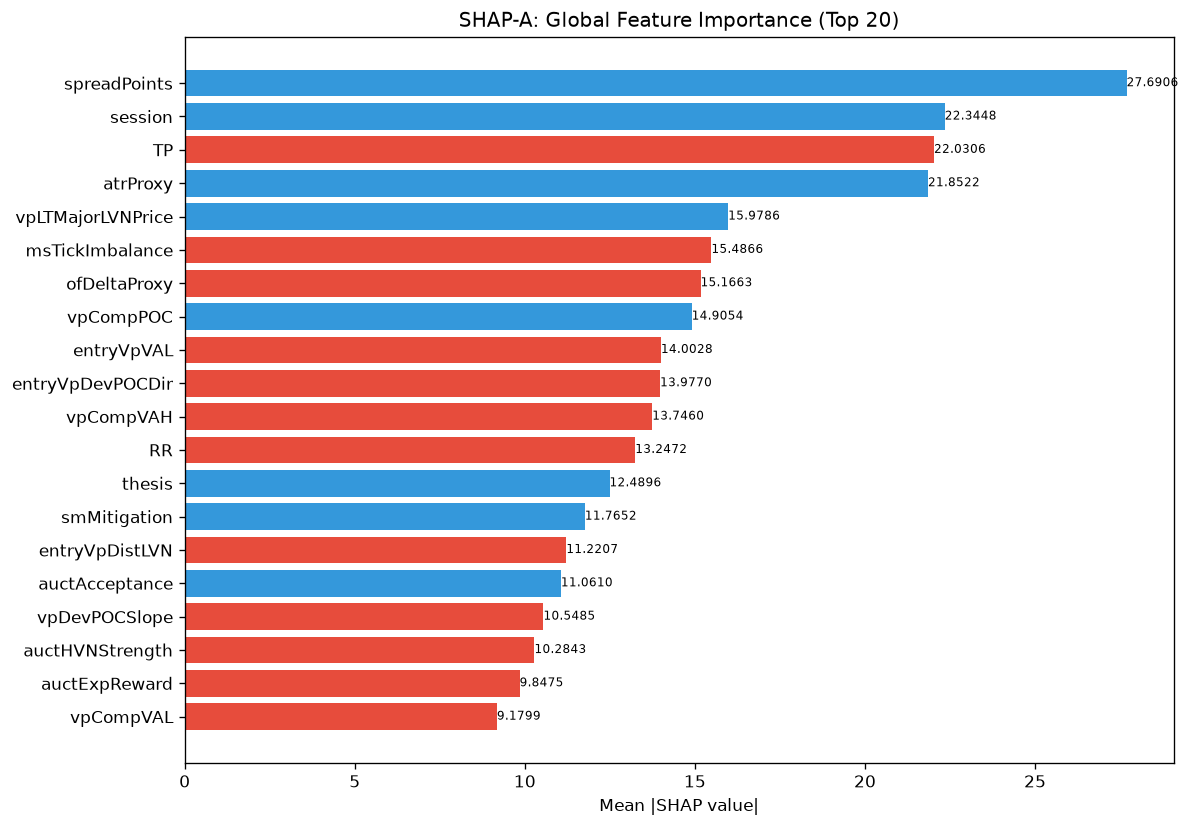

Values plotted in this chart, from the file beside it:
feature, category, mean_abs_shap, mean_shap, std_shap, rank
spreadPoints, unknown, 27.69, 9.791, 48.02, 1
session, unknown, 22.34, 3.717, 13.1, 2
TP, unknown, 22.03, -2.461, 12.76, 3
atrProxy, unknown, 21.85, 3.67, 22.29, 4
vpLTMajorLVNPrice, unknown, 15.98, 0.1912, 17.32, 5
msTickImbalance, unknown, 15.49, -1.054, 17.79, 6
ofDeltaProxy, unknown, 15.17, -0.8514, 11.35, 7
vpCompPOC, unknown, 14.91, 2.086, 26.8, 8
entryVpVAL, unknown, 14, -0.6907, 9.746, 9
entryVpDevPOCDir, unknown, 13.98, -1.129, 10.35, 10
vpCompVAH, unknown, 13.75, -1.222, 12.29, 11
RR, unknown, 13.25, -0.5215, 14.02, 12
thesis, unknown, 12.49, 2.93, 16.16, 13
smMitigation, unknown, 11.77, 1.895, 14.38, 14
entryVpDistLVN, unknown, 11.22, -1.428, 11.31, 15
auctAcceptance, unknown, 11.06, 2.693, 13.51, 16
vpDevPOCSlope, unknown, 10.55, -0.16, 11.22, 17
auctHVNStrength, unknown, 10.28, -0.7224, 18.08, 18
auctExpReward, unknown, 9.847, -0.2682, 13.17, 19
vpCompVAL, unknown, 9.18, -0.1499, 19.91, 20
profilerMigMean, unknown, 9.042, 1.796, 16.59, 21
liqPremDisc, unknown, 8.784, 0.08734, 6.641, 22
chochLevel, unknown, 8.719, -3.8, 24, 23
auctLVNStrength, unknown, 8.633, 0.4069, 13.43, 24
bosQuality, structure_composite, 8.623, -3.691, 17.72, 25
vpDailyPOC, unknown, 8.367, 0.004452, 13.9, 26
liqEqualHL, unknown, 8.279, 0.3215, 13.63, 27
SL, unknown, 8.102, 1.393, 13.84, 28
vpLTAcceptanceAtPrice, unknown, 8.097, 1.98, 8.451, 29
auctTargetPrice, unknown, 7.872, -0.7907, 12.78, 30
msSpreadScore, unknown, 7.606, -0.6384, 7.846, 31
liqContext, engine_composite, 7.437, -3.32, 16.17, 32
smContext, engine_composite, 7.396, -0.06997, 5.091, 33
smFVG, unknown, 7.376, -0.5256, 8.996, 34
entryVpBestHVN, unknown, 7.328, -0.1432, 4.19, 35
entryVpPOC, unknown, 6.775, 0.006844, 6.668, 36
vpLTMajorHVNStrength, unknown, 6.601, 1.482, 5.719, 37
vpBestHVN, unknown, 6.59, 0.1164, 7.108, 38
auctMajorLVN, unknown, 6.49, 0.2845, 11.44, 39
entryVpThinnessRatio, unknown, 6.424, 0.3761, 6.046, 40
msCompression, unknown, 6.417, 0.622, 4.873, 41
auctShapeConf, unknown, 5.805, 0.6555, 7.492, 42
auctBalance, unknown, 5.743, 0.2871, 5.613, 43
ofParticipation, unknown, 5.676, -0.7323, 6.702, 44
ofContext, engine_composite, 5.671, 1.023, 10.96, 45
vpDevPOCDir, unknown, 5.476, -0.5432, 3.834, 46
auctReversalRisk, unknown, 5.458, -0.1681, 13.54, 47
spreadToATR, unknown, 5.442, -1.445, 7.01, 48
vpLTTransitionScore, unknown, 5.288, 0.6206, 6.223, 49
structDistATR, unknown, 5.255, -1.18, 4.278, 50
vpLTPOC10d, unknown, 5.198, -0.5815, 3.336, 51
auctTargetProb, unknown, 5.158, 1.125, 16.33, 52
vpLTPOCAcceleration, unknown, 5.119, -0.1813, 6.825, 53
vpLTPOC60d, unknown, 5.073, 0.1178, 6.092, 54
auctRegimeConf, unknown, 5.029, -0.5143, 7.474, 55
vpLTPOCVelocity, unknown, 4.865, -0.005881, 5.227, 56
vpPriceVsPOC, unknown, 4.621, 0.8035, 7.572, 57
ofFlowIntensity, unknown, 4.514, -1.146, 12.42, 58
auctDistLVN, unknown, 4.476, -0.3983, 3.378, 59
auctExpMoveATR, unknown, 4.245, -0.5633, 7.875, 60
... 112 more rows
